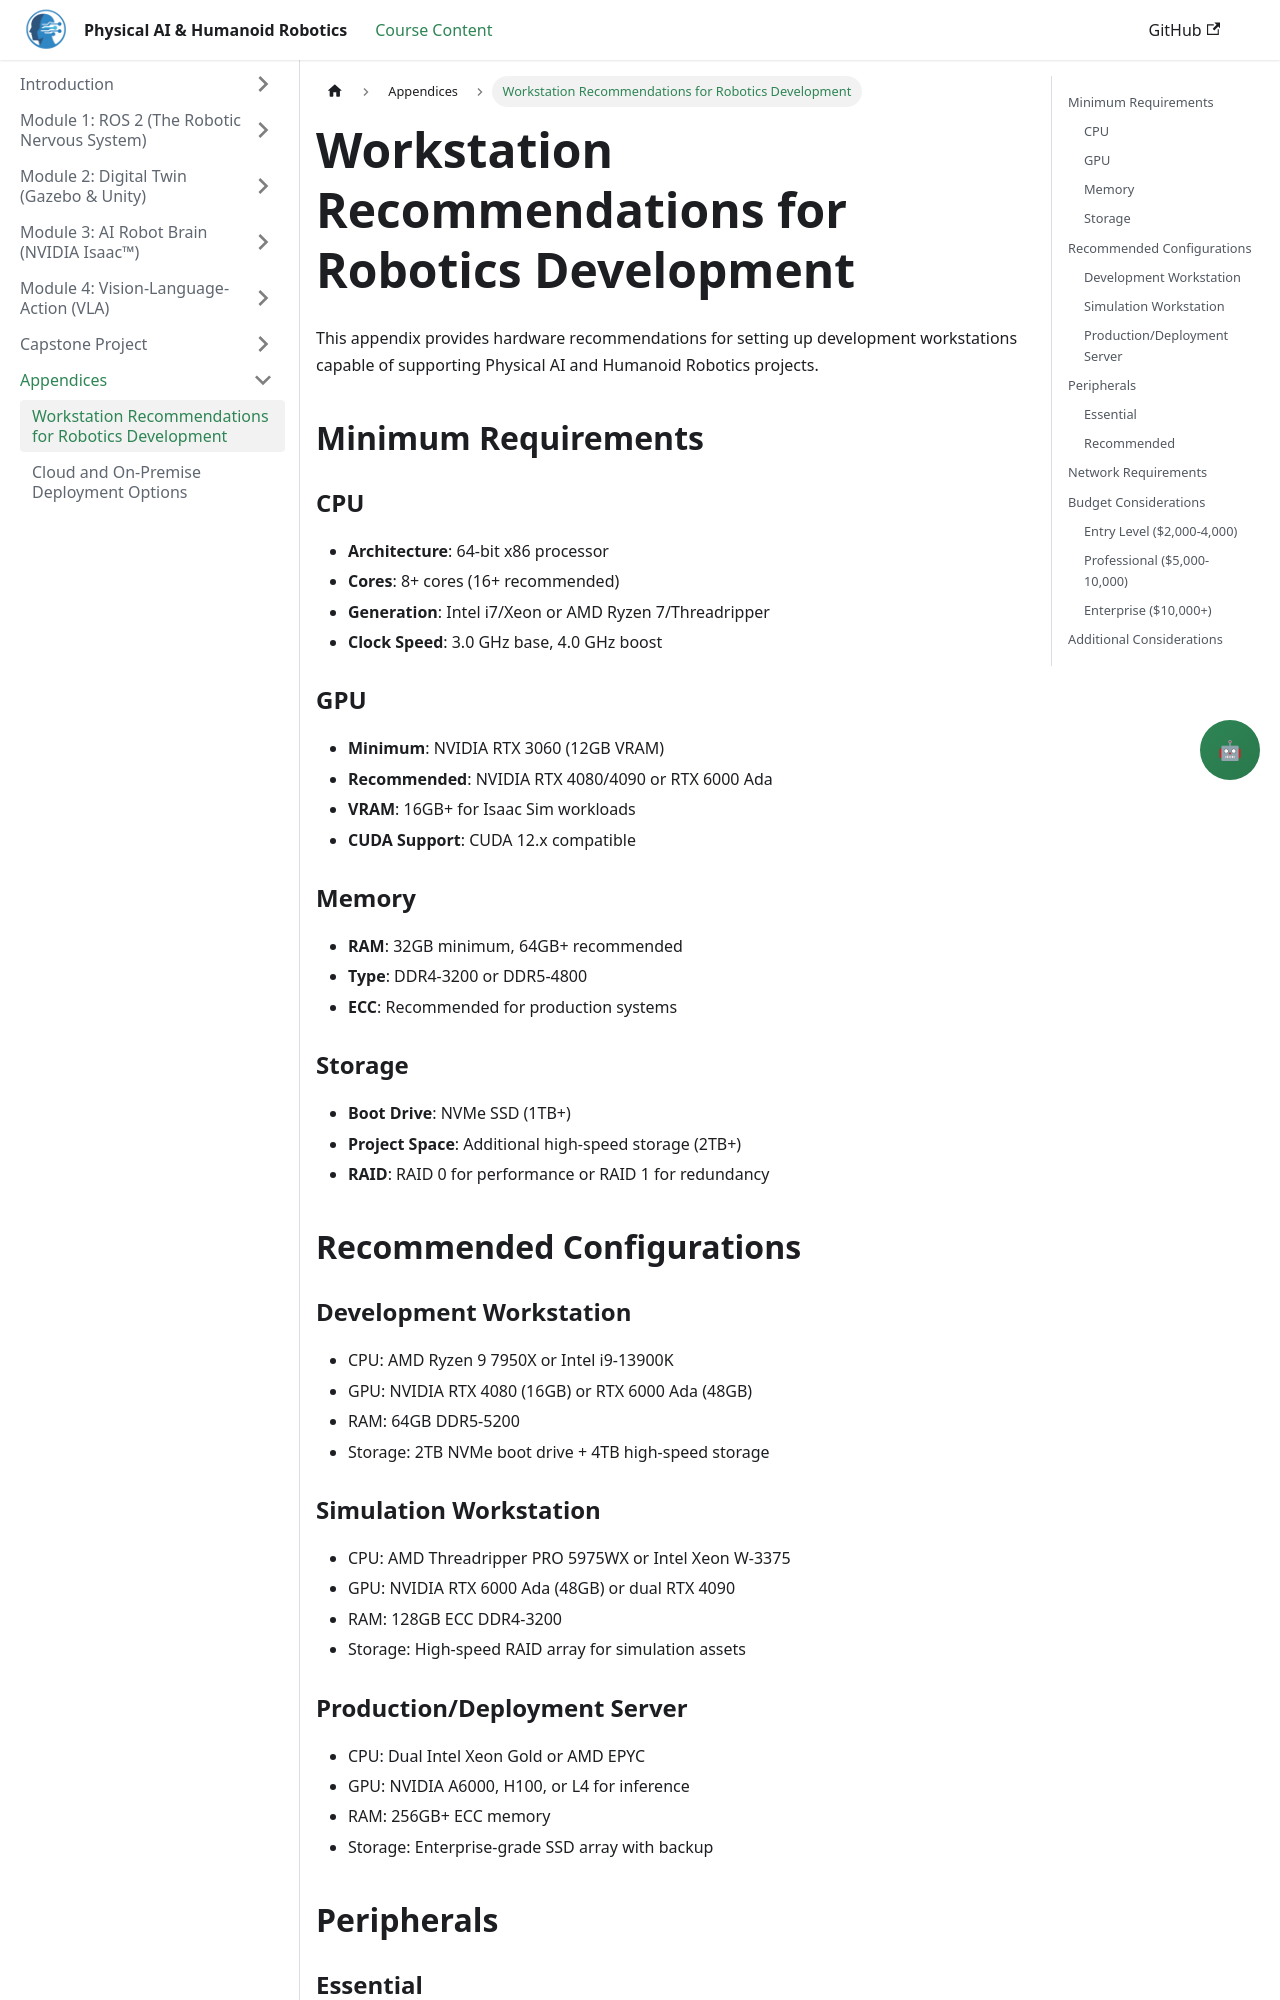

repository: Maryamhussan/Physical-AI-And-Humanoid-Robotics · page: docs/hardware-appendix/workstation-recommendations.html · generator: docusaurus

---
title: Workstation Recommendations for Robotics Development
sidebar_position: 1
---

# Workstation Recommendations for Robotics Development

This appendix provides hardware recommendations for setting up development workstations capable of supporting Physical AI and Humanoid Robotics projects.

## Minimum Requirements

### CPU
- **Architecture**: 64-bit x86 processor
- **Cores**: 8+ cores (16+ recommended)
- **Generation**: Intel i7/Xeon or AMD Ryzen 7/Threadripper
- **Clock Speed**: 3.0 GHz base, 4.0 GHz boost

### GPU
- **Minimum**: NVIDIA RTX 3060 (12GB VRAM)
- **Recommended**: NVIDIA RTX 4080/4090 or RTX 6000 Ada
- **VRAM**: 16GB+ for Isaac Sim workloads
- **CUDA Support**: CUDA 12.x compatible

### Memory
- **RAM**: 32GB minimum, 64GB+ recommended
- **Type**: DDR4-3200 or DDR5-4800
- **ECC**: Recommended for production systems

### Storage
- **Boot Drive**: NVMe SSD (1TB+)
- **Project Space**: Additional high-speed storage (2TB+)
- **RAID**: RAID 0 for performance or RAID 1 for redundancy

## Recommended Configurations

### Development Workstation
- CPU: AMD Ryzen 9 7950X or Intel i9-13900K
- GPU: NVIDIA RTX 4080 (16GB) or RTX 6000 Ada (48GB)
- RAM: 64GB DDR5-5200
- Storage: 2TB NVMe boot drive + 4TB high-speed storage

### Simulation Workstation
- CPU: AMD Threadripper PRO 5975WX or Intel Xeon W-3375
- GPU: NVIDIA RTX 6000 Ada (48GB) or dual RTX 4090
- RAM: 128GB ECC DDR4-3200
- Storage: High-speed RAID array for simulation assets
